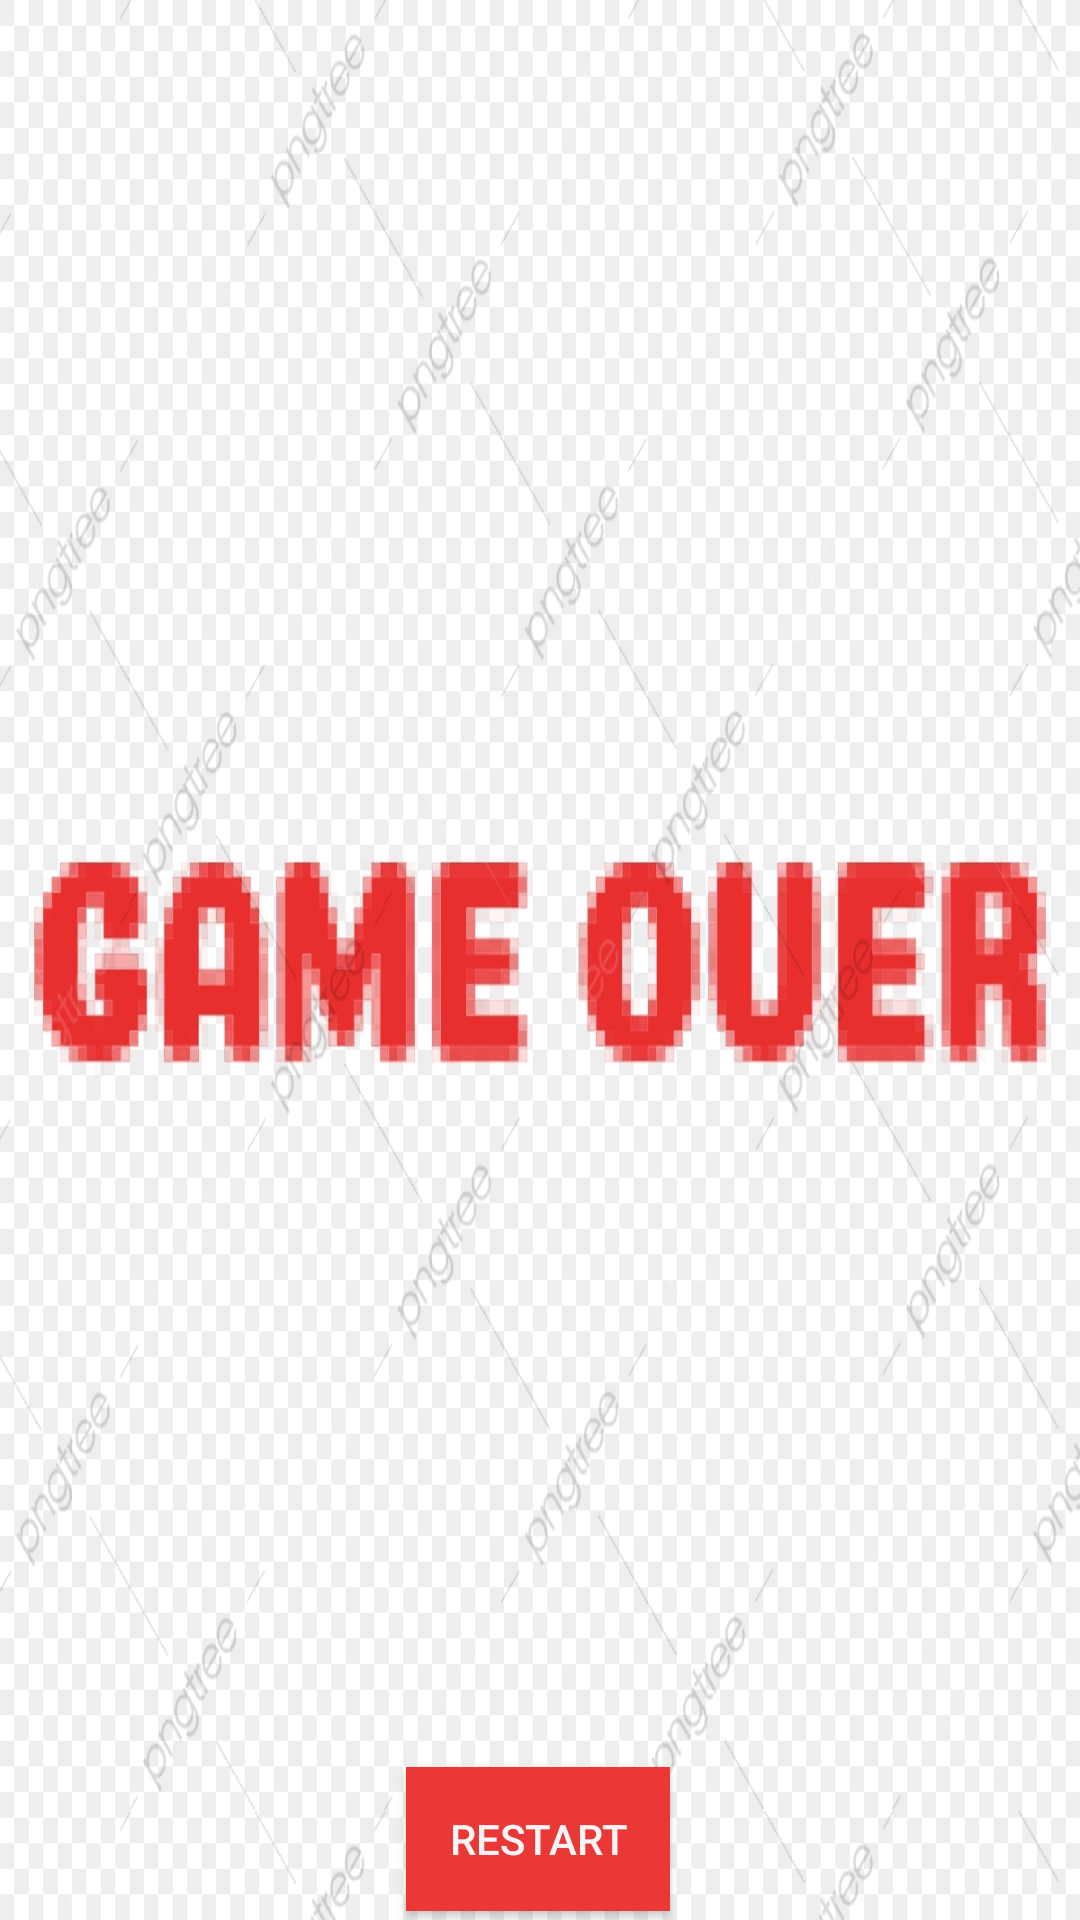

Write the Android layout XML for this screen, with the resource values it uses.
<!-- AndroidManifest.xml: application theme AppTheme -->
<!-- res/layout/activity_gameover.xml -->
<?xml version="1.0" encoding="utf-8"?>
<androidx.constraintlayout.widget.ConstraintLayout xmlns:android="http://schemas.android.com/apk/res/android"
    xmlns:app="http://schemas.android.com/apk/res-auto"
    xmlns:tools="http://schemas.android.com/tools"
    android:layout_width="match_parent"
    android:layout_height="match_parent"
    android:background="@drawable/gameover"
    tools:context=".GameOver">


    <Button
        android:id="@+id/button2"
        android:layout_width="wrap_content"
        android:layout_height="wrap_content"
        android:background="#EA3837"
        android:text="RESTART"
        android:onClick="restart"
        android:textColor="@color/colorAccent"
        app:layout_constraintBottom_toBottomOf="parent"
        app:layout_constraintEnd_toEndOf="parent"
        app:layout_constraintHorizontal_bias="0.498"
        app:layout_constraintStart_toStartOf="parent"
        app:layout_constraintTop_toTopOf="parent"
        app:layout_constraintVertical_bias="0.995" />
</androidx.constraintlayout.widget.ConstraintLayout>
<!-- resources referenced by this layout -->
<resources>
  <color name="colorAccent">#F8F4F6</color>
  <!-- drawable gameover: jpg bitmap (drawable, 205740 bytes) -->
  <style name="AppTheme" parent="Theme.AppCompat.Light.NoActionBar">
          <item name="colorPrimary">@color/colorPrimary</item>
          <item name="colorPrimaryDark">@color/colorPrimaryDark</item>
          <item name="colorAccent">@color/colorAccent</item>
      </style>
  <color name="colorPrimary">#C60E3C</color>
  <color name="colorPrimaryDark">#00574B</color>
</resources>
